Labelled photos from "for_image", an image-classification folder in shaaleissa/plants_classification_preprocessing. The possible labels are: Alstonia Scholaris diseased, Alstonia Scholaris healthy, Arjun diseased, Arjun healthy, Bael diseased, Basil healthy, Chinar diseased, Chinar healthy, Guava diseased, Guava healthy, Jamun diseased, Jamun healthy, Jatropha diseased, Jatropha healthy, Lemon diseased, Lemon healthy, Mango diseased, Mango healthy, Pomegranate diseased, Pomegranate healthy, Pongamia Pinnata diseased, Pongamia Pinnata healthy.

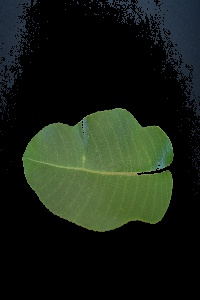
Label: Arjun healthy

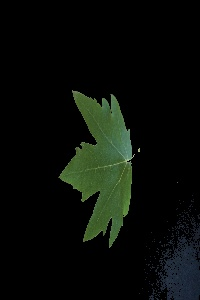
Label: Chinar healthy

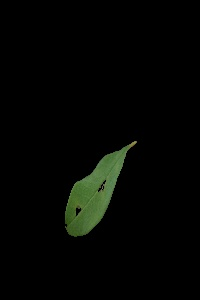
Label: Pomegranate diseased

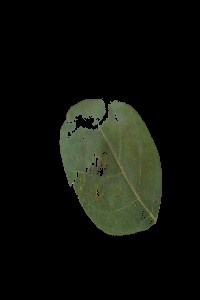
Label: Pongamia Pinnata diseased

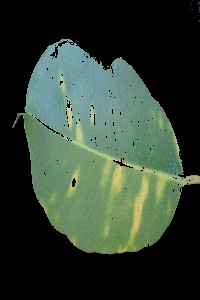
Label: Jamun diseased

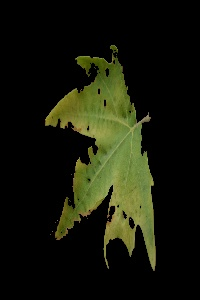
Label: Chinar diseased
